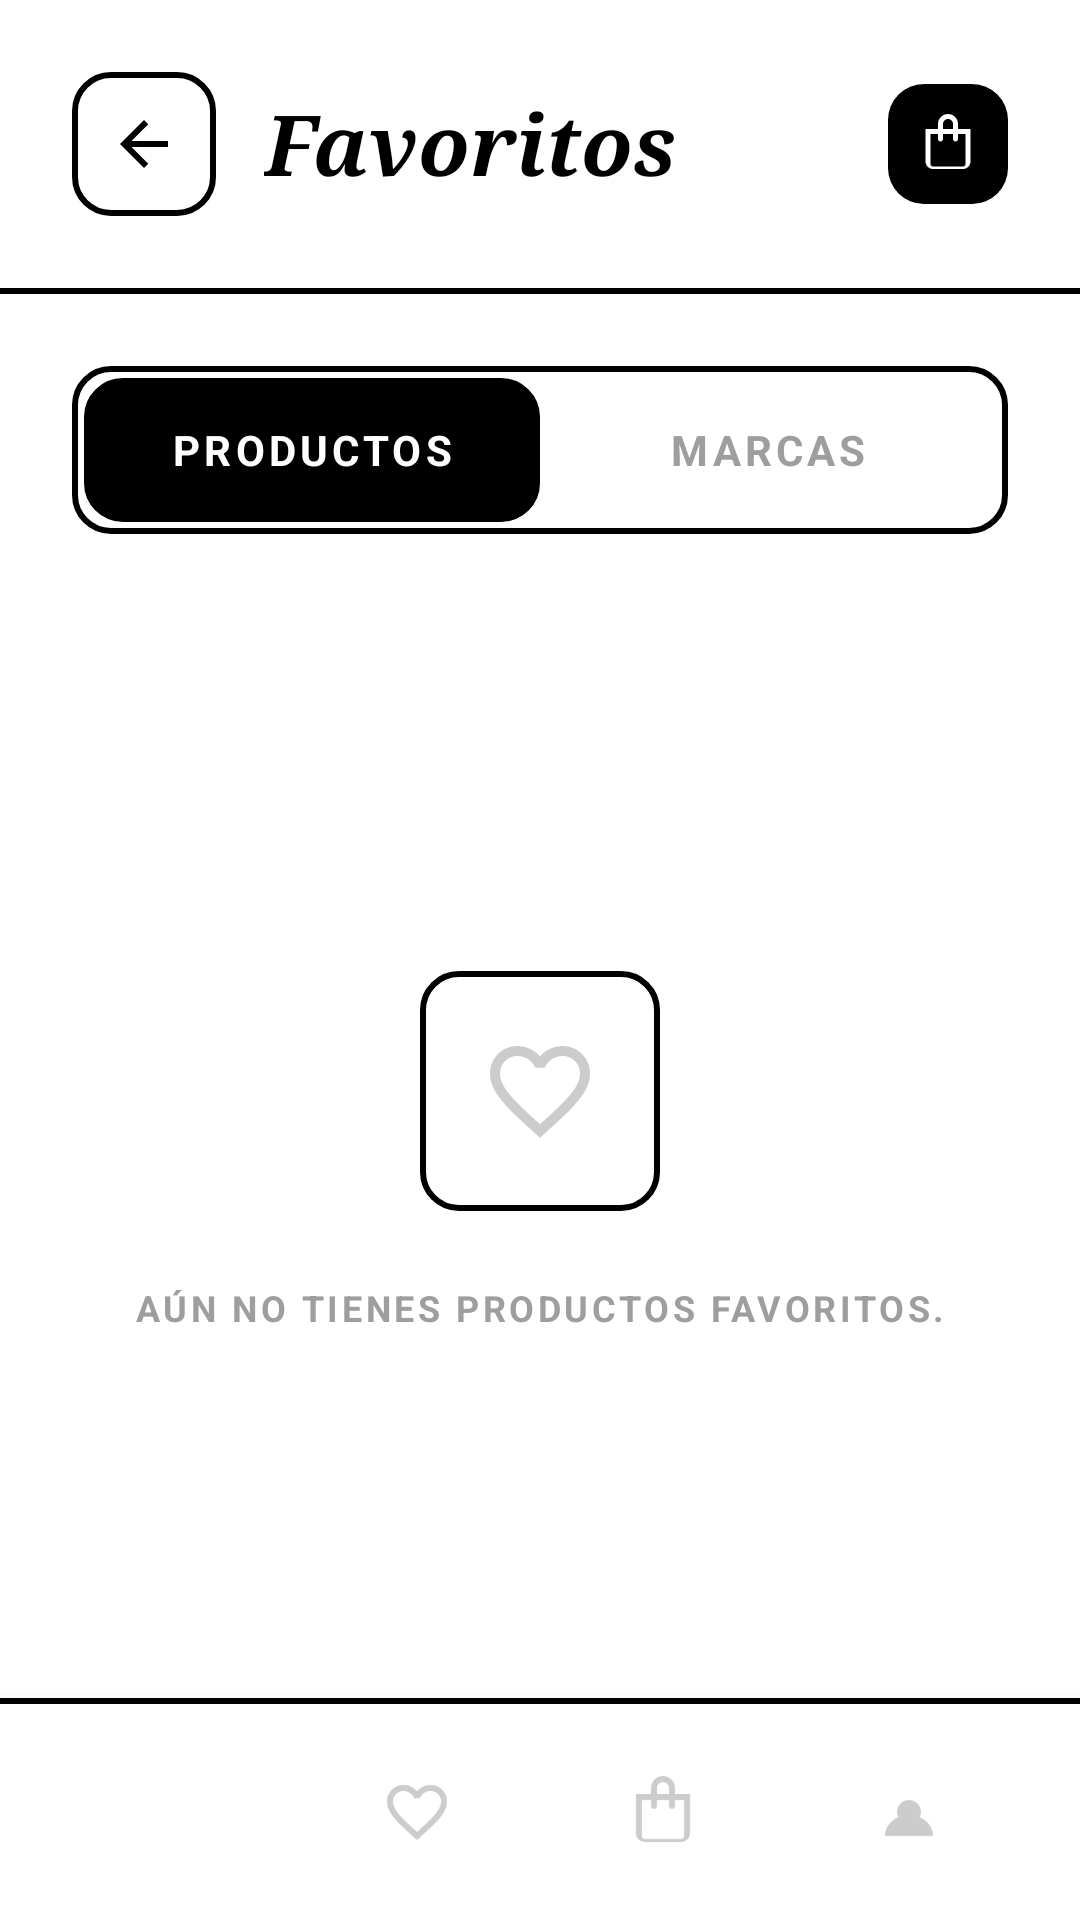

Android layout source for this screen:
<!-- AndroidManifest.xml: application theme Theme.Moda -->
<!-- res/layout/activity_favoritos.xml -->
<?xml version="1.0" encoding="utf-8"?>
<RelativeLayout xmlns:android="http://schemas.android.com/apk/res/android"
    xmlns:app="http://schemas.android.com/apk/res-auto"
    android:layout_width="match_parent"
    android:layout_height="match_parent"
    android:background="#FFFFFF">

    
    <RelativeLayout
        android:id="@+id/topBarF"
        android:layout_width="match_parent"
        android:layout_height="wrap_content"
        android:padding="24dp">

        <ImageButton
            android:id="@+id/btnBack"
            android:layout_width="48dp"
            android:layout_height="48dp"
            android:background="@drawable/bg_selectable_unselected"
            android:src="@drawable/ic_arrow_back"
            android:padding="12dp"
            android:scaleType="fitCenter" />

        <TextView
            android:layout_width="wrap_content"
            android:layout_height="wrap_content"
            android:layout_toRightOf="@id/btnBack"
            android:layout_centerVertical="true"
            android:layout_marginStart="16dp"
            android:text="Favoritos"
            android:textSize="28sp"
            android:textStyle="bold|italic"
            android:fontFamily="serif"
            android:textColor="#000000" />

        <ImageView
            android:id="@+id/ivCart"
            android:layout_width="40dp"
            android:layout_height="40dp"
            android:layout_alignParentRight="true"
            android:layout_centerVertical="true"
            android:background="@drawable/bg_button_black"
            android:src="@drawable/ic_bag_outline"
            android:padding="10dp"
            app:tint="#FFFFFF" />
    </RelativeLayout>

    <View
        android:id="@+id/div1"
        android:layout_width="match_parent"
        android:layout_height="2dp"
        android:layout_below="@id/topBarF"
        android:background="#000000"/>

    
    <LinearLayout
        android:id="@+id/toggleContainer"
        android:layout_width="match_parent"
        android:layout_height="56dp"
        android:layout_below="@id/div1"
        android:layout_margin="24dp"
        android:orientation="horizontal"
        android:background="@drawable/bg_selectable_unselected"
        android:padding="4dp">

        <TextView
            android:id="@+id/tvToggleProductos"
            android:layout_width="0dp"
            android:layout_height="match_parent"
            android:layout_weight="1"
            android:text="PRODUCTOS"
            android:textColor="#FFFFFF"
            android:textStyle="bold"
            android:gravity="center"
            android:letterSpacing="0.1"
            android:background="@drawable/bg_selectable_selected"/>

        <TextView
            android:id="@+id/tvToggleMarcas"
            android:layout_width="0dp"
            android:layout_height="match_parent"
            android:layout_weight="1"
            android:text="MARCAS"
            android:textColor="#9E9E9E"
            android:textStyle="bold"
            android:gravity="center"
            android:letterSpacing="0.1"/>
    </LinearLayout>

    <FrameLayout
        android:layout_width="match_parent"
        android:layout_height="match_parent"
        android:layout_below="@id/toggleContainer"
        android:layout_above="@id/div2">

        
        <androidx.recyclerview.widget.RecyclerView
            android:id="@+id/rvFavoritos"
            android:layout_width="match_parent"
            android:layout_height="match_parent"
            android:visibility="gone"
            android:paddingHorizontal="16dp"
            android:clipToPadding="false"/>

        
        <LinearLayout
            android:id="@+id/llEmptyState"
            android:layout_width="match_parent"
            android:layout_height="wrap_content"
            android:layout_gravity="center"
            android:orientation="vertical"
            android:gravity="center">

            
            <RelativeLayout
                android:layout_width="80dp"
                android:layout_height="80dp"
                android:background="@drawable/bg_selectable_unselected">
                
                
                <ImageView
                    android:layout_width="40dp"
                    android:layout_height="40dp"
                    android:layout_centerInParent="true"
                    android:src="@drawable/ic_heart_outline"
                    app:tint="#CCCCCC" />
            </RelativeLayout>

            <TextView
                android:layout_width="wrap_content"
                android:layout_height="wrap_content"
                android:layout_marginTop="24dp"
                android:text="AÚN NO TIENES PRODUCTOS FAVORITOS."
                android:textColor="#9E9E9E"
                android:textSize="12sp"
                android:textStyle="bold"
                android:letterSpacing="0.1" />
        </LinearLayout>
    </FrameLayout>

    <View
        android:id="@+id/div2"
        android:layout_width="match_parent"
        android:layout_height="2dp"
        android:layout_above="@id/bottomNavF"
        android:background="#000000"/>

    
    <include 
        android:id="@+id/bottomNavF"
        layout="@layout/layout_bottom_nav" />

</RelativeLayout>
<!-- res/layout/layout_bottom_nav.xml (included above) -->
<?xml version="1.0" encoding="utf-8"?>
<LinearLayout xmlns:android="http://schemas.android.com/apk/res/android"
    xmlns:app="http://schemas.android.com/apk/res-auto"
    android:id="@+id/bottomNavF"
    android:layout_width="match_parent"
    android:layout_height="72dp"
    android:layout_alignParentBottom="true"
    android:orientation="horizontal"
    android:gravity="center"
    android:background="#FFFFFF"
    android:elevation="16dp"
    android:paddingHorizontal="16dp"
    android:animateLayoutChanges="true">

    
    <LinearLayout
        android:id="@+id/nav_inicio"
        android:layout_width="wrap_content"
        android:layout_height="wrap_content"
        android:layout_weight="1"
        android:orientation="horizontal"
        android:gravity="center"
        android:paddingHorizontal="16dp"
        android:paddingVertical="10dp"
        android:background="?attr/selectableItemBackgroundBorderless"
        android:animateLayoutChanges="true">
        
        <ImageView
            android:id="@+id/nav_icon_inicio"
            android:layout_width="24dp"
            android:layout_height="24dp"
            android:src="@drawable/ic_home"
            app:tint="#CCCCCC" />
            
        <TextView
            android:id="@+id/nav_text_inicio"
            android:layout_width="wrap_content"
            android:layout_height="wrap_content"
            android:text="Inicio"
            android:textSize="14sp"
            android:textColor="#FFFFFF"
            android:textStyle="bold"
            android:layout_marginStart="8dp"
            android:visibility="gone" />
    </LinearLayout>

    
    <LinearLayout
        android:id="@+id/nav_favoritos"
        android:layout_width="wrap_content"
        android:layout_height="wrap_content"
        android:layout_weight="1"
        android:orientation="horizontal"
        android:gravity="center"
        android:paddingHorizontal="16dp"
        android:paddingVertical="10dp"
        android:background="?attr/selectableItemBackgroundBorderless"
        android:animateLayoutChanges="true">
        
        <ImageView
            android:id="@+id/nav_icon_favoritos"
            android:layout_width="24dp"
            android:layout_height="24dp"
            android:src="@drawable/ic_heart_outline"
            app:tint="#CCCCCC" />
            
        <TextView
            android:id="@+id/nav_text_favoritos"
            android:layout_width="wrap_content"
            android:layout_height="wrap_content"
            android:text="Favoritos"
            android:textSize="14sp"
            android:textColor="#FFFFFF"
            android:textStyle="bold"
            android:layout_marginStart="8dp"
            android:visibility="gone" />
    </LinearLayout>

    
    <LinearLayout
        android:id="@+id/nav_carrito"
        android:layout_width="wrap_content"
        android:layout_height="wrap_content"
        android:layout_weight="1"
        android:orientation="horizontal"
        android:gravity="center"
        android:paddingHorizontal="16dp"
        android:paddingVertical="10dp"
        android:background="?attr/selectableItemBackgroundBorderless"
        android:animateLayoutChanges="true">
        
        <ImageView
            android:id="@+id/nav_icon_carrito"
            android:layout_width="24dp"
            android:layout_height="24dp"
            android:src="@drawable/ic_bag_outline"
            app:tint="#CCCCCC" />
            
        <TextView
            android:id="@+id/nav_text_carrito"
            android:layout_width="wrap_content"
            android:layout_height="wrap_content"
            android:text="Carrito"
            android:textSize="14sp"
            android:textColor="#FFFFFF"
            android:textStyle="bold"
            android:layout_marginStart="8dp"
            android:visibility="gone" />
    </LinearLayout>

    
    <LinearLayout
        android:id="@+id/nav_perfil"
        android:layout_width="wrap_content"
        android:layout_height="wrap_content"
        android:layout_weight="1"
        android:orientation="horizontal"
        android:gravity="center"
        android:paddingHorizontal="16dp"
        android:paddingVertical="10dp"
        android:background="?attr/selectableItemBackgroundBorderless"
        android:animateLayoutChanges="true">
        
        <ImageView
            android:id="@+id/nav_icon_perfil"
            android:layout_width="24dp"
            android:layout_height="24dp"
            android:src="@drawable/ic_person"
            app:tint="#CCCCCC" />
            
        <TextView
            android:id="@+id/nav_text_perfil"
            android:layout_width="wrap_content"
            android:layout_height="wrap_content"
            android:text="Perfil"
            android:textSize="14sp"
            android:textColor="#FFFFFF"
            android:textStyle="bold"
            android:layout_marginStart="8dp"
            android:visibility="gone" />
    </LinearLayout>

</LinearLayout>
<!-- resources referenced by this layout -->
<resources>
  <!-- drawable bg_button_black (drawable) -->
  <?xml version="1.0" encoding="utf-8"?>
  <shape xmlns:android="http://schemas.android.com/apk/res/android">
      <solid android:color="#000000" />
      <corners android:radius="12dp" />
      <padding android:left="16dp" android:right="16dp" android:top="16dp" android:bottom="16dp"/>
  </shape>
  <!-- drawable bg_selectable_selected (drawable) -->
  <?xml version="1.0" encoding="utf-8"?>
  <shape xmlns:android="http://schemas.android.com/apk/res/android"
      android:shape="rectangle">
      <corners android:radius="12dp" />
      <stroke android:width="2dp" android:color="#000000" />
      <solid android:color="#000000" />
  </shape>
  <!-- drawable bg_selectable_unselected (drawable) -->
  <?xml version="1.0" encoding="utf-8"?>
  <shape xmlns:android="http://schemas.android.com/apk/res/android"
      android:shape="rectangle">
      <corners android:radius="12dp" />
      <stroke android:width="2dp" android:color="#000000" />
      <solid android:color="#FFFFFF" />
  </shape>
  <!-- drawable ic_arrow_back (drawable) -->
  <?xml version="1.0" encoding="utf-8"?>
  <vector xmlns:android="http://schemas.android.com/apk/res/android"
      android:width="24dp" android:height="24dp"
      android:viewportWidth="24.0" android:viewportHeight="24.0">
      <path android:fillColor="#FF000000" android:pathData="M20,11H7.83l5.59,-5.59L12,4l-8,8 8,8 1.41,-1.41L7.83,13H20v-2z"/>
  </vector>
  <!-- drawable ic_bag_outline (drawable) -->
  <vector xmlns:android="http://schemas.android.com/apk/res/android" android:width="24dp" android:height="24dp" android:viewportWidth="24" android:viewportHeight="24">
      <path android:fillColor="#000000" android:pathData="M16,6v-2c0,-2.21 -1.79,-4 -4,-4s-4,1.79 -4,4v2H3v13c0,1.66 1.34,3 3,3h12c1.66,0 3,-1.34 3,-3V6h-5zM10,4c0,-1.1 0.9,-2 2,-2s2,0.9 2,2v2h-4v-2zM5,20V8h3v2c0,0.55 0.45,1 1,1s1,-0.45 1,-1V8h4v2c0,0.55 0.45,1 1,1s1,-0.45 1,-1V8h3v12c0,0.55 -0.45,1 -1,1H6c-0.55,0 -1,-0.45 -1,-1z"/>
  </vector>
  <!-- drawable ic_heart_outline (drawable) -->
  <vector xmlns:android="http://schemas.android.com/apk/res/android" android:width="24dp" android:height="24dp" android:viewportWidth="24" android:viewportHeight="24">
      <path android:fillColor="#000000" android:pathData="M16.5,3c-1.74,0 -3.41,0.81 -4.5,2.09C10.91,3.81 9.24,3 7.5,3 4.42,3 2,5.42 2,8.5c0,3.78 3.4,6.86 8.55,11.54L12,21.35l1.45,-1.32C18.6,15.36 22,12.28 22,8.5 22,5.42 19.58,3 16.5,3zM12.1,18.55l-0.1,0.1 -0.1,-0.1C7.14,14.24 4,11.39 4,8.5 4,6.5 5.5,5 7.5,5c1.54,0 3.04,0.99 3.57,2.36h1.87C13.46,5.99 14.96,5 16.5,5c2,0 3.5,1.5 3.5,3.5 0,2.89 -3.14,5.74 -7.9,10.05z"/>
  </vector>
  <!-- drawable ic_person (drawable) -->
  <?xml version="1.0" encoding="utf-8"?>
  <vector xmlns:android="http://schemas.android.com/apk/res/android"
      android:width="24dp"
      android:height="24dp"
      android:viewportWidth="24"
      android:viewportHeight="24">
      
      <path
          android:fillColor="#000000"
          android:pathData="M12,12m-4,0a4,4 0,1 1,8 0a4,4 0,1 1,-8 0" />
      
      <path
          android:fillColor="#000000"
          android:pathData="M4,20c0,-4 3.6,-7 8,-7s8,3 8,7" />
  </vector>
  <style name="Theme.Moda" parent="Base.Theme.Moda" />
  <style name="Base.Theme.Moda" parent="Theme.Material3.DayNight.NoActionBar">
          
          
      </style>
</resources>
